The GitHub repository dhawsespandan/agrisense-ai contains a labelled image folder "leaf_disease_dataset" with 5 categories: alternaria leaf spot, brown spot, gray spot, healthy leaf, rust. Examples follow, each with its label.

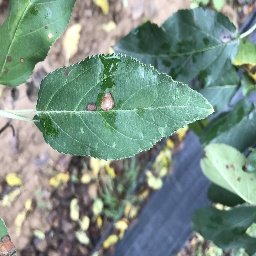
Label: gray spot

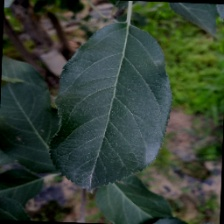
Label: healthy leaf

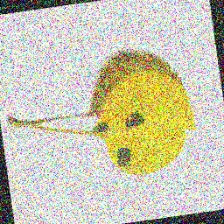
Label: brown spot

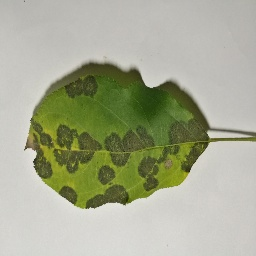
Label: brown spot

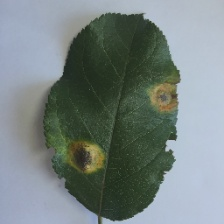
Label: rust

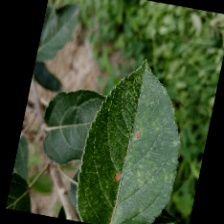
Label: alternaria leaf spot
